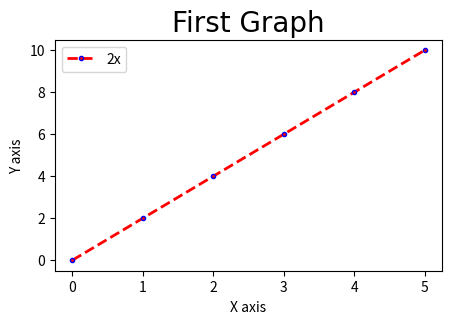
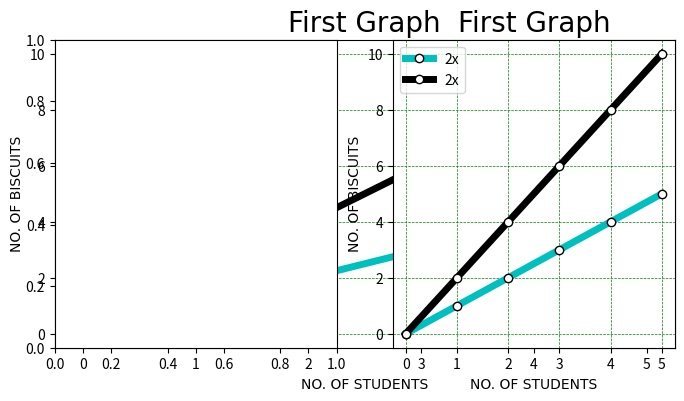
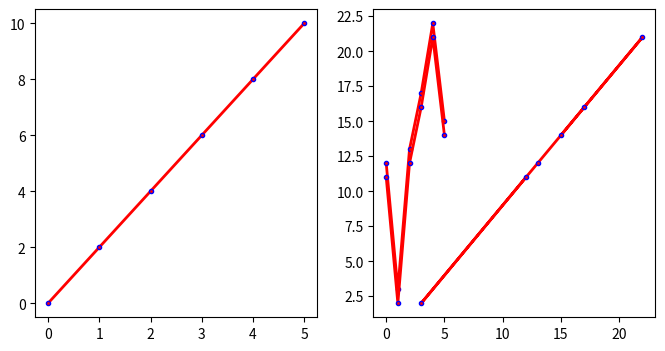
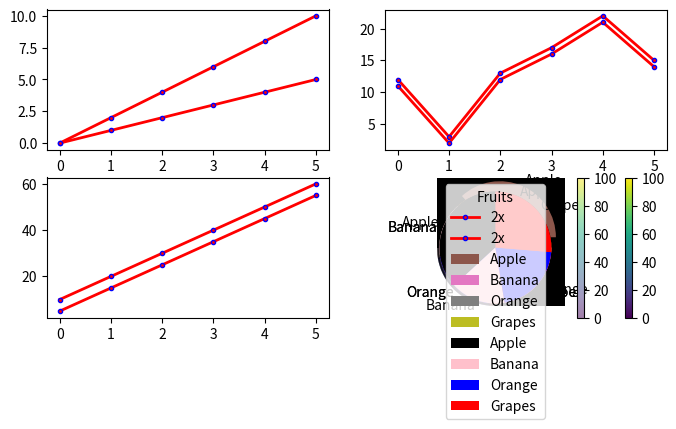

The matplotlib source for these figures, in order:
import matplotlib.pyplot as  plt
import numpy as np
x = [0,1,2,3,4,5]
y = [0,2,4,6,8,10]
p = [12,3,13,17,22,15]
q = [11,2,12,16,21,14]
plt.figure(figsize=(5,3),dpi=100)
plt.plot(x,y, label='2x', color='red', linewidth=2, marker='.',markersize=6, linestyle='--',markeredgecolor='blue')
plt.title('First Graph', fontdict={'fontname':'Comic Sans MS', 'fontsize':20})

plt.xlabel('X axis')
plt.ylabel('Y axis')
plt.xticks([0,1,2,3,4,5]) #actual points on the x-axis
plt.yticks([0,2,4,6,8,10]) #actual points on the y-axis
plt.legend()
plt.savefig('graph.png', dpi=200)
plt.show()


#OR
#'[color][marker][line]'
plt.figure(figsize=(8,4),dpi=100) 
plt.plot(x, 'co-', label='2x', marker='o',ms=6,mec='k',mfc='w',linewidth=5) #ms=marker size,mec=marker color,mfc=marker face color
plt.plot(y, 'ko-', label='2x', marker='o',ms=6,mec='k',mfc='w',linewidth=5)
plt.title('First Graph', fontdict={'fontname':'Comic Sans MS', 'fontsize':20,},loc='center')#can be left and right too
plt.xlabel('NO. OF STUDENTS',fontdict={'family':'serif','fontname':'Comic Sans MS', 'fontsize':10})
plt.ylabel('NO. OF BISCUITS',fontdict={'family':'serif','fontname':'Comic Sans MS', 'fontsize':10})
plt.legend()
plt.grid(color = 'green', linestyle = '--', linewidth = 0.5)
plt.show()


plt.subplot(1,2,1)
plt.subplot(1,2,2)
plt.plot(x, 'co-', label='2x', marker='o',ms=6,mec='k',mfc='w',linewidth=5) #ms=marker size,mec=marker color,mfc=marker face color
plt.plot(y, 'ko-', label='2x', marker='o',ms=6,mec='k',mfc='w',linewidth=5)
plt.title('First Graph', fontdict={'fontname':'Comic Sans MS', 'fontsize':20,},loc='center')#can be left and right too
plt.xlabel('NO. OF STUDENTS',fontdict={'family':'serif','fontname':'Comic Sans MS', 'fontsize':10})
plt.ylabel('NO. OF BISCUITS',fontdict={'family':'serif','fontname':'Comic Sans MS', 'fontsize':10})
plt.legend()
plt.grid(color = 'green', linestyle = '--', linewidth = 0.5)
plt.show()

#subplot order (1row,2column,order of plot(1or2))
x = [0,1,2,3,4,5]
y = [0,2,4,6,8,10]
plt.figure(figsize=(8,4),dpi=100) 
plt.subplot(1, 2, 1)
plt.plot(x,y, 'co-', label='2x', color='red', linewidth=2, marker='.',markersize=6,     markeredgecolor='blue')
p = [12,3,13,17,22,15]
q = [11,2,12,16,21,14]
plt.subplot(1,2,2)
plt.plot(p,q, 'co-', label='2x', color='red', linewidth=2, marker='.',markersize=6,     markeredgecolor='blue')
plt.show()


plt.plot(p, 'co-', label='2x', color='red', linewidth=2, marker='.',markersize=6, markeredgecolor='blue')
plt.plot(q, 'co-', label='2x', color='red', linewidth=2, marker='.',markersize=6, markeredgecolor='blue')
plt.show()


plt.figure(figsize=(8,4),dpi=100) 
plt.subplot(2,2,1)
plt.plot(x, 'co-', label='2x', color='red', linewidth=2, marker='.',markersize=6,   markeredgecolor='blue')
plt.plot(y, 'co-', label='2x', color='red', linewidth=2, marker='.',markersize=6,   markeredgecolor='blue')
plt.subplot(2,2,2)
plt.plot(p, 'co-', label='2x', color='red', linewidth=2, marker='.',markersize=6,   markeredgecolor='blue')
plt.plot(q, 'co-', label='2x', color='red', linewidth=2, marker='.',markersize=6,   markeredgecolor='blue')
plt.subplot(2,2,3)
a = [10,20,30,40,50,60]
b = [5,15,25,35,45,55]
plt.plot(a, 'co-', label='2x', color='red', linewidth=2, marker='.',markersize=6,   markeredgecolor='blue')
plt.plot(b, 'co-', label='2x', color='red', linewidth=2, marker='.',markersize=6,   markeredgecolor='blue')
plt.subplot(2,2,4)
k = [3,6,9,12,15,21]
l = [9,18,27,36,45,54]
plt.plot(k, 'co-', label='2x', color='red', linewidth=2, marker='.',markersize=6,   markeredgecolor='blue')
plt.plot(l, 'co-', label='2x', color='red', linewidth=2, marker='.',markersize=6,   markeredgecolor='blue')
plt.show()

#Scatter 

plt.scatter(x, y)
plt.show()

#comparing and colouring each dot
c = np.array(['Red','Green','Hotpink','blue','Yellow','Black'])
#p = [12,3,13,17,22,15]
#q = [11,2,12,16,21,14]

plt.scatter(x,y,color=c)
plt.scatter(p,q,color=c)
plt.show()

#colormap = here a value point is needed based on the no.of values in these case it is 6
colors = np.array([0,20,40,60,80,100]) #purple at zero and yellow at 100
plt.scatter(a,b,c=colors, cmap='viridis')
plt.scatter(k,l,c=colors, cmap='viridis')
plt.colorbar()
plt.show()

sizes = np.array([20,40,60,80,100,120])
plt.scatter(a,b, s=sizes,c=colors, cmap='viridis',alpha=0.5) #alpha indicates the opacity
plt.scatter(k,l, s=sizes,c=colors, cmap='viridis',alpha=0.5)
plt.colorbar()
plt.show()

#Bar gragh

m = np.array(["A", "B", "C", "D"])
n = np.array([3, 8, 1, 10])
plt.bar(m,n,color='black',width=2.1)
plt.show()
#HORIZONTAL BAR = In horizontal bar use Height instead of width
m = np.array(["A", "B", "C", "D"])
n = np.array([3, 8, 1, 10])
plt.barh(m,n,color='black',height=2.1)
plt.show()

#PIE CHART = it starts from x-axis and moves in anti-clock direction 

f = np.array([35,15,20,25])
plt.pie(f) 
plt.show()
#label,shadow and explode(deattach)
milabel = np.array(['Apple','Banana','Orange','Grapes'])
miexplode = np.array([0.2,0,0,0])
plt.pie(f,labels=milabel,explode=miexplode,shadow=True)
plt.legend()
plt.show()

#label title,shadow and color

micolor = np.array(['Black','Pink','Blue','Red'])
plt.pie(f,labels=milabel,shadow=True,colors=micolor)
plt.legend(title = "Fruits")
plt.show()
#startangle perpendicular to 360, in x axis = 0, y axis=180,
plt.pie(f,labels=milabel,shadow=True,colors=micolor,startangle=90)
plt.show()